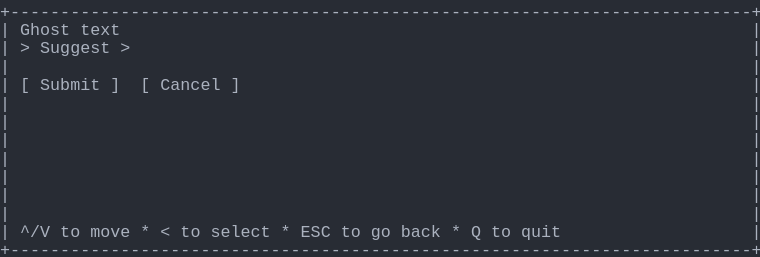
t = 0.00 s
t = 1.03 s: frame unchanged from t = 0.00 s, image omitted
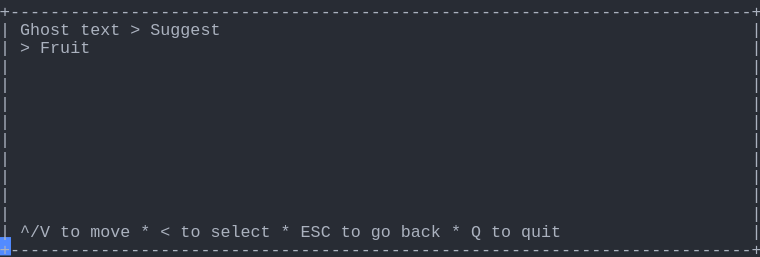
t = 2.19 s
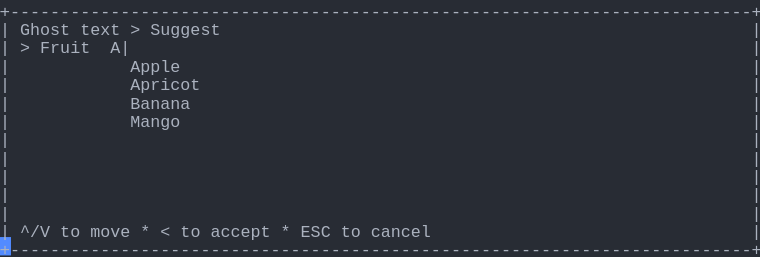
t = 3.20 s
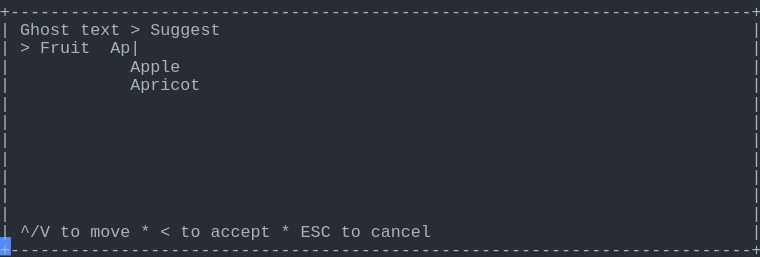
t = 4.50 s
t = 5.19 s: frame unchanged from t = 4.50 s, image omitted

The animated SVG that drew these frames (rendered in a browser with its animation timeline set to each time). Animation: 1 CSS @keyframes rule; one cycle of 6.56 s, repeats indefinitely.

<svg xmlns="http://www.w3.org/2000/svg" xmlns:xlink="http://www.w3.org/1999/xlink" width="760" height="257.18"><rect width="760" height="257.18" rx="0" ry="0" class="a"></rect><svg height="257.18" viewBox="0 0 76 25.718" width="760" xmlns="http://www.w3.org/2000/svg" xmlns:xlink="http://www.w3.org/1999/xlink"><style>.a{fill:rgb(40,44,52)}.b{font-family:Consolas,"Courier New",Courier,"Liberation Mono",monospace}.c{fill:rgb(171,178,191);white-space:pre}.d{fill:transparent}.e{fill:rgb(82,139,255)}.g{animation-duration:6.562s;animation-iteration-count:infinite;animation-name:f;animation-timing-function:steps(1,end)}@keyframes f{0%{transform:translateX(-0px)}0%{transform:translateX(-76px)}21%{transform:translateX(-152px)}33.3%{transform:translateX(-228px)}45.7%{transform:translateX(-304px)}58.1%{transform:translateX(-380px)}100%{transform:translateX(-456px)}}</style><g font-family="Consolas, &quot;Courier New&quot;, Courier, &quot;Liberation Mono&quot;, monospace" font-size="1.67" class="b"><defs><symbol id="1"><text x="0" y="1.67" class="c" textLength="76.152" lengthAdjust="spacingAndGlyphs">+--------------------------------------------------------------------------+</text></symbol><symbol id="2"><text x="0" y="1.67" class="c" textLength="1.002" lengthAdjust="spacingAndGlyphs">|</text><text x="75.14999999999999" y="1.67" class="c" textLength="1.002" lengthAdjust="spacingAndGlyphs">|</text></symbol><symbol id="3"><text x="0" y="1.67" class="c" textLength="1.002" lengthAdjust="spacingAndGlyphs">|</text><text x="2.004" y="1.67" class="c" textLength="3.006" lengthAdjust="spacingAndGlyphs">^/V</text><text x="6.012" y="1.67" class="c" textLength="2.004" lengthAdjust="spacingAndGlyphs">to</text><text x="9.017999999999999" y="1.67" class="c" textLength="4.008" lengthAdjust="spacingAndGlyphs">move</text><text x="14.027999999999999" y="1.67" class="c" textLength="1.002" lengthAdjust="spacingAndGlyphs">*</text><text x="16.032" y="1.67" class="c" textLength="1.002" lengthAdjust="spacingAndGlyphs">&lt;</text><text x="18.035999999999998" y="1.67" class="c" textLength="2.004" lengthAdjust="spacingAndGlyphs">to</text><text x="21.041999999999998" y="1.67" class="c" textLength="6.012" lengthAdjust="spacingAndGlyphs">select</text><text x="28.055999999999997" y="1.67" class="c" textLength="1.002" lengthAdjust="spacingAndGlyphs">*</text><text x="30.059999999999995" y="1.67" class="c" textLength="3.006" lengthAdjust="spacingAndGlyphs">ESC</text><text x="34.068" y="1.67" class="c" textLength="2.004" lengthAdjust="spacingAndGlyphs">to</text><text x="37.074" y="1.67" class="c" textLength="2.004" lengthAdjust="spacingAndGlyphs">go</text><text x="40.08" y="1.67" class="c" textLength="4.008" lengthAdjust="spacingAndGlyphs">back</text><text x="45.089999999999996" y="1.67" class="c" textLength="1.002" lengthAdjust="spacingAndGlyphs">*</text><text x="47.093999999999994" y="1.67" class="c" textLength="1.002" lengthAdjust="spacingAndGlyphs">Q</text><text x="49.098" y="1.67" class="c" textLength="2.004" lengthAdjust="spacingAndGlyphs">to</text><text x="52.104" y="1.67" class="c" textLength="4.008" lengthAdjust="spacingAndGlyphs">quit</text><text x="75.14999999999999" y="1.67" class="c" textLength="1.002" lengthAdjust="spacingAndGlyphs">|</text></symbol><symbol id="4"><text x="0" y="1.67" class="c" textLength="1.002" lengthAdjust="spacingAndGlyphs">|</text><text x="2.004" y="1.67" class="c" textLength="5.01" lengthAdjust="spacingAndGlyphs">Ghost</text><text x="8.016" y="1.67" class="c" textLength="4.008" lengthAdjust="spacingAndGlyphs">text</text><text x="13.026" y="1.67" class="c" textLength="1.002" lengthAdjust="spacingAndGlyphs">&gt;</text><text x="15.029999999999998" y="1.67" class="c" textLength="7.014" lengthAdjust="spacingAndGlyphs">Suggest</text><text x="75.14999999999999" y="1.67" class="c" textLength="1.002" lengthAdjust="spacingAndGlyphs">|</text></symbol><symbol id="5"><text x="0" y="1.67" class="c" textLength="1.002" lengthAdjust="spacingAndGlyphs">|</text><text x="13.026" y="1.67" class="c" textLength="5.01" lengthAdjust="spacingAndGlyphs">Apple</text><text x="75.14999999999999" y="1.67" class="c" textLength="1.002" lengthAdjust="spacingAndGlyphs">|</text></symbol><symbol id="6"><text x="0" y="1.67" class="c" textLength="1.002" lengthAdjust="spacingAndGlyphs">|</text><text x="13.026" y="1.67" class="c" textLength="7.014" lengthAdjust="spacingAndGlyphs">Apricot</text><text x="75.14999999999999" y="1.67" class="c" textLength="1.002" lengthAdjust="spacingAndGlyphs">|</text></symbol><symbol id="7"><text x="0" y="1.67" class="c" textLength="1.002" lengthAdjust="spacingAndGlyphs">|</text><text x="13.026" y="1.67" class="c" textLength="6.012" lengthAdjust="spacingAndGlyphs">Banana</text><text x="75.14999999999999" y="1.67" class="c" textLength="1.002" lengthAdjust="spacingAndGlyphs">|</text></symbol><symbol id="8"><text x="0" y="1.67" class="c" textLength="1.002" lengthAdjust="spacingAndGlyphs">|</text><text x="13.026" y="1.67" class="c" textLength="5.01" lengthAdjust="spacingAndGlyphs">Mango</text><text x="75.14999999999999" y="1.67" class="c" textLength="1.002" lengthAdjust="spacingAndGlyphs">|</text></symbol><symbol id="9"><text x="0" y="1.67" class="c" textLength="1.002" lengthAdjust="spacingAndGlyphs">|</text><text x="2.004" y="1.67" class="c" textLength="3.006" lengthAdjust="spacingAndGlyphs">^/V</text><text x="6.012" y="1.67" class="c" textLength="2.004" lengthAdjust="spacingAndGlyphs">to</text><text x="9.017999999999999" y="1.67" class="c" textLength="4.008" lengthAdjust="spacingAndGlyphs">move</text><text x="14.027999999999999" y="1.67" class="c" textLength="1.002" lengthAdjust="spacingAndGlyphs">*</text><text x="16.032" y="1.67" class="c" textLength="1.002" lengthAdjust="spacingAndGlyphs">&lt;</text><text x="18.035999999999998" y="1.67" class="c" textLength="2.004" lengthAdjust="spacingAndGlyphs">to</text><text x="21.041999999999998" y="1.67" class="c" textLength="6.012" lengthAdjust="spacingAndGlyphs">accept</text><text x="28.055999999999997" y="1.67" class="c" textLength="1.002" lengthAdjust="spacingAndGlyphs">*</text><text x="30.059999999999995" y="1.67" class="c" textLength="3.006" lengthAdjust="spacingAndGlyphs">ESC</text><text x="34.068" y="1.67" class="c" textLength="2.004" lengthAdjust="spacingAndGlyphs">to</text><text x="37.074" y="1.67" class="c" textLength="6.012" lengthAdjust="spacingAndGlyphs">cancel</text><text x="75.14999999999999" y="1.67" class="c" textLength="1.002" lengthAdjust="spacingAndGlyphs">|</text></symbol><symbol id="10"><text x="0" y="1.67" class="c" textLength="1.002" lengthAdjust="spacingAndGlyphs">|</text><text x="2.004" y="1.67" class="c" textLength="1.002" lengthAdjust="spacingAndGlyphs">&gt;</text><text x="4.008" y="1.67" class="c" textLength="5.01" lengthAdjust="spacingAndGlyphs">Fruit</text><text x="11.021999999999998" y="1.67" class="c" textLength="3.006" lengthAdjust="spacingAndGlyphs">Ap|</text><text x="75.14999999999999" y="1.67" class="c" textLength="1.002" lengthAdjust="spacingAndGlyphs">|</text></symbol><symbol id="a"><rect height="14" width="76" x="0" y="0" class="d"></rect></symbol><symbol id="b"><rect height="1.837" width="1.1022" class="e"></rect></symbol></defs><rect height="25.718" width="76" class="a"></rect><g class="g"><svg x="0" y="0" width="532"><svg x="0"><use xlink:href="#a"></use><use xlink:href="#b" x="-0.0040000000000000036" y="0"></use></svg><svg x="76"><use xlink:href="#a"></use><use xlink:href="#b" x="75.996" y="23.706000000000003"></use><use xlink:href="#1" y="0"></use><text x="0" y="3.5069999999999997" class="c" textLength="1.002" lengthAdjust="spacingAndGlyphs">|</text><text x="2.004" y="3.5069999999999997" class="c" textLength="5.01" lengthAdjust="spacingAndGlyphs">Ghost</text><text x="8.016" y="3.5069999999999997" class="c" textLength="4.008" lengthAdjust="spacingAndGlyphs">text</text><text x="75.14999999999999" y="3.5069999999999997" class="c" textLength="1.002" lengthAdjust="spacingAndGlyphs">|</text><text x="0" y="5.343999999999999" class="c" textLength="1.002" lengthAdjust="spacingAndGlyphs">|</text><text x="2.004" y="5.343999999999999" class="c" textLength="1.002" lengthAdjust="spacingAndGlyphs">&gt;</text><text x="4.008" y="5.343999999999999" class="c" textLength="7.014" lengthAdjust="spacingAndGlyphs">Suggest</text><text x="12.024" y="5.343999999999999" class="c" textLength="1.002" lengthAdjust="spacingAndGlyphs">&gt;</text><text x="75.14999999999999" y="5.343999999999999" class="c" textLength="1.002" lengthAdjust="spacingAndGlyphs">|</text><use xlink:href="#2" y="5.511"></use><text x="0" y="9.018" class="c" textLength="1.002" lengthAdjust="spacingAndGlyphs">|</text><text x="2.004" y="9.018" class="c" textLength="1.002" lengthAdjust="spacingAndGlyphs">[</text><text x="4.008" y="9.018" class="c" textLength="6.012" lengthAdjust="spacingAndGlyphs">Submit</text><text x="11.021999999999998" y="9.018" class="c" textLength="1.002" lengthAdjust="spacingAndGlyphs">]</text><text x="14.027999999999999" y="9.018" class="c" textLength="1.002" lengthAdjust="spacingAndGlyphs">[</text><text x="16.032" y="9.018" class="c" textLength="6.012" lengthAdjust="spacingAndGlyphs">Cancel</text><text x="23.045999999999996" y="9.018" class="c" textLength="1.002" lengthAdjust="spacingAndGlyphs">]</text><text x="75.14999999999999" y="9.018" class="c" textLength="1.002" lengthAdjust="spacingAndGlyphs">|</text><use xlink:href="#2" y="9.185"></use><use xlink:href="#2" y="11.022"></use><use xlink:href="#2" y="12.859"></use><use xlink:href="#2" y="14.696"></use><use xlink:href="#2" y="16.533"></use><use xlink:href="#2" y="18.37"></use><use xlink:href="#2" y="20.206999999999997"></use><use xlink:href="#3" y="22.044"></use><use xlink:href="#1" y="23.881000000000004"></use></svg><svg x="152"><use xlink:href="#a"></use><use xlink:href="#b" x="75.996" y="23.706000000000003"></use><use xlink:href="#1" y="0"></use><use xlink:href="#4" y="1.837"></use><text x="0" y="5.343999999999999" class="c" textLength="1.002" lengthAdjust="spacingAndGlyphs">|</text><text x="2.004" y="5.343999999999999" class="c" textLength="1.002" lengthAdjust="spacingAndGlyphs">&gt;</text><text x="4.008" y="5.343999999999999" class="c" textLength="5.01" lengthAdjust="spacingAndGlyphs">Fruit</text><text x="75.14999999999999" y="5.343999999999999" class="c" textLength="1.002" lengthAdjust="spacingAndGlyphs">|</text><use xlink:href="#2" y="5.511"></use><use xlink:href="#2" y="7.348"></use><use xlink:href="#2" y="9.185"></use><use xlink:href="#2" y="11.022"></use><use xlink:href="#2" y="12.859"></use><use xlink:href="#2" y="14.696"></use><use xlink:href="#2" y="16.533"></use><use xlink:href="#2" y="18.37"></use><use xlink:href="#2" y="20.206999999999997"></use><use xlink:href="#3" y="22.044"></use><use xlink:href="#1" y="23.881000000000004"></use></svg><svg x="228"><use xlink:href="#a"></use><use xlink:href="#b" x="75.996" y="23.706000000000003"></use><use xlink:href="#1" y="0"></use><use xlink:href="#4" y="1.837"></use><text x="0" y="5.343999999999999" class="c" textLength="1.002" lengthAdjust="spacingAndGlyphs">|</text><text x="2.004" y="5.343999999999999" class="c" textLength="1.002" lengthAdjust="spacingAndGlyphs">&gt;</text><text x="4.008" y="5.343999999999999" class="c" textLength="5.01" lengthAdjust="spacingAndGlyphs">Fruit</text><text x="11.021999999999998" y="5.343999999999999" class="c" textLength="1.002" lengthAdjust="spacingAndGlyphs">|</text><text x="75.14999999999999" y="5.343999999999999" class="c" textLength="1.002" lengthAdjust="spacingAndGlyphs">|</text><use xlink:href="#5" y="5.511"></use><use xlink:href="#6" y="7.348"></use><use xlink:href="#7" y="9.185"></use><text x="0" y="12.692" class="c" textLength="1.002" lengthAdjust="spacingAndGlyphs">|</text><text x="13.026" y="12.692" class="c" textLength="6.012" lengthAdjust="spacingAndGlyphs">Cherry</text><text x="75.14999999999999" y="12.692" class="c" textLength="1.002" lengthAdjust="spacingAndGlyphs">|</text><use xlink:href="#8" y="12.859"></use><use xlink:href="#2" y="14.696"></use><use xlink:href="#2" y="16.533"></use><use xlink:href="#2" y="18.37"></use><use xlink:href="#2" y="20.206999999999997"></use><use xlink:href="#9" y="22.044"></use><use xlink:href="#1" y="23.881000000000004"></use></svg><svg x="304"><use xlink:href="#a"></use><use xlink:href="#b" x="75.996" y="23.706000000000003"></use><use xlink:href="#1" y="0"></use><use xlink:href="#4" y="1.837"></use><text x="0" y="5.343999999999999" class="c" textLength="1.002" lengthAdjust="spacingAndGlyphs">|</text><text x="2.004" y="5.343999999999999" class="c" textLength="1.002" lengthAdjust="spacingAndGlyphs">&gt;</text><text x="4.008" y="5.343999999999999" class="c" textLength="5.01" lengthAdjust="spacingAndGlyphs">Fruit</text><text x="11.021999999999998" y="5.343999999999999" class="c" textLength="2.004" lengthAdjust="spacingAndGlyphs">A|</text><text x="75.14999999999999" y="5.343999999999999" class="c" textLength="1.002" lengthAdjust="spacingAndGlyphs">|</text><use xlink:href="#5" y="5.511"></use><use xlink:href="#6" y="7.348"></use><use xlink:href="#7" y="9.185"></use><use xlink:href="#8" y="11.022"></use><use xlink:href="#2" y="12.859"></use><use xlink:href="#2" y="14.696"></use><use xlink:href="#2" y="16.533"></use><use xlink:href="#2" y="18.37"></use><use xlink:href="#2" y="20.206999999999997"></use><use xlink:href="#9" y="22.044"></use><use xlink:href="#1" y="23.881000000000004"></use></svg><svg x="380"><use xlink:href="#a"></use><use xlink:href="#b" x="75.996" y="23.706000000000003"></use><use xlink:href="#1" y="0"></use><use xlink:href="#4" y="1.837"></use><use xlink:href="#10" y="3.674"></use><use xlink:href="#5" y="5.511"></use><use xlink:href="#6" y="7.348"></use><use xlink:href="#2" y="9.185"></use><use xlink:href="#2" y="11.022"></use><use xlink:href="#2" y="12.859"></use><use xlink:href="#2" y="14.696"></use><use xlink:href="#2" y="16.533"></use><use xlink:href="#2" y="18.37"></use><use xlink:href="#2" y="20.206999999999997"></use><use xlink:href="#9" y="22.044"></use><use xlink:href="#1" y="23.881000000000004"></use></svg><svg x="456"><use xlink:href="#a"></use><use xlink:href="#b" x="0.996" y="23.706000000000003"></use><use xlink:href="#4" y="0"></use><use xlink:href="#10" y="1.837"></use><use xlink:href="#5" y="3.674"></use><use xlink:href="#6" y="5.511"></use><use xlink:href="#2" y="7.348"></use><use xlink:href="#2" y="9.185"></use><use xlink:href="#2" y="11.022"></use><use xlink:href="#2" y="12.859"></use><use xlink:href="#2" y="14.696"></use><use xlink:href="#2" y="16.533"></use><use xlink:href="#2" y="18.37"></use><use xlink:href="#9" y="20.206999999999997"></use><use xlink:href="#1" y="22.044"></use></svg></svg></g></g></svg></svg>
